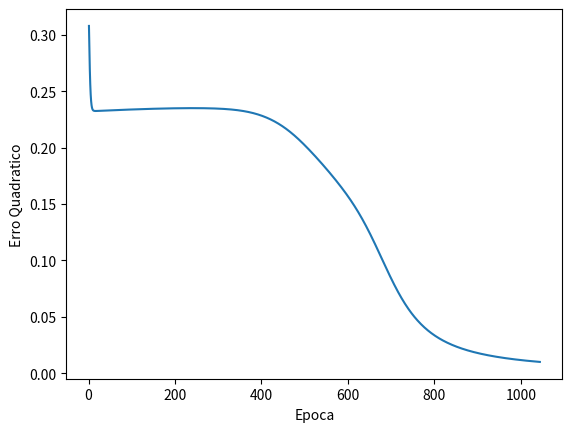

Here is the Python script that generated this plot:
# -*- coding: utf-8 -*-
import numpy as np
import math
import matplotlib.pyplot as plt

X = np.matrix([[1, 1, 1], [1, 0, 1], [0, 1, 1], [0, 0, 1]])
Y = np.matrix([0, 1, 1, 0])


n_neuro_hidden_layer = 3
n_inputs = 2
n_outs = 2
n_epoc = 10000
alfa = 0.5
epsilon = 0.01

a = np.matrix(np.random.random((n_neuro_hidden_layer, n_inputs + 1)))
b = np.matrix(np.random.random((n_outs, n_neuro_hidden_layer + 1)))

# a = np.matrix([[0.1, -0.1, -0.1], [0.1, 0.1, -0.1], [-0.1, -0.1, 0.1]])
# b = np.matrix([[0.1, 0.0, 0.1, -0.1], [-0.1, 0.1, -0.1, 0.1]])


def sigmoid(x):
    return 1 / (1 + math.exp(-x))


def d_sigmoin(x):
    return sigmoid(x) * (1 - sigmoid(x))


def error(y, yd):
    return y - yd


def square_error(err_vec):
    sqr_err = [(i ** 2) * 0.5 for i in err_vec]
    return [np.sum(i) for i in sqr_err]


def mean_square_error(square_error):
    return np.mean(square_error)


def encod(n_instances, n_outs, y):
    enc = np.zeros((n_instances, n_outs))
    for i, item in enumerate(y.tolist()[0]):

        enc[i][item] = 1

    return enc


def feed_forward_old(input, yd, a, b):  # weights should be transpose
    z = []
    y = []
    zin = []
    yin = []
    for index in range(len(a)):
        summary_l1 = input * a[:, index]
        zin.append(summary_l1)
        z.append(sigmoid(summary_l1))
    z.append(1)

    for k in range(len(b.T)):
        summary_l2 = 0
        for i in range(len(b)):
            summary_l2 += z[i] * b.T[k].item(i)
        yin.append(summary_l2)
        y.append(sigmoid(summary_l2))

    return z, zin, yin, y, error(y, yd)


def train_old(x, yd, a, b, epsilon, alfa, n_epoc):
    epoc = 0
    mse = 1
    epoc_list = []
    mse_list = []
    while mse >= epsilon and n_epoc >= epoc:
        epoc_erros = []
        epoc += 1
        for h, item in enumerate(x.tolist()):
            gradient_b = []
            gradient_a = []
            gradient_sqr_err = []
            z, zin, yin, y, erro = feed_forward_old(item, yd[h], a.T, b.T)

            for k in range(n_outs):
                for i in range(n_neuro_hidden_layer + 1):
                    gradient_b.append(erro[k] * d_sigmoin(yin[k]) * z[i])

            for k in range(n_outs):
                for i in range(n_neuro_hidden_layer):
                    gradient_sqr_err.append(erro[k] * d_sigmoin(yin[k]) * b[k].item(i))

            m_gradient_sqr_err = np.reshape(np.matrix(gradient_sqr_err), (n_outs, n_neuro_hidden_layer))
            gradient_sqr_err_vec = np.sum(m_gradient_sqr_err, axis=0)

            for i in range(n_neuro_hidden_layer):
                for j in range(n_inputs + 1):
                    gradient_a.append(gradient_sqr_err_vec.item(i) *
                                      d_sigmoin(zin[i].item(0)) * item[j])

            m_grad_b = np.reshape(np.matrix(gradient_b), (n_outs, n_neuro_hidden_layer + 1))
            m_grad_a = np.reshape(np.matrix(gradient_a), (n_inputs + 1, n_neuro_hidden_layer))

            for i in range(n_outs):
                for j in range(n_neuro_hidden_layer + 1):
                    b[i, j] = b[i, j] - (alfa * m_grad_b[i, j])

            for i in range(n_neuro_hidden_layer):
                for j in range(n_inputs + 1):
                    a[i, j] = a[i, j] - (alfa * m_grad_a[i, j])

            z, zin, yin, y, erro1 = feed_forward_old(item, yd[h], a.T, b.T)
            epoc_erros.append(erro1)

        sqr_err = square_error(epoc_erros)
        mse = mean_square_error(sqr_err)
        print("epoca", epoc)
        print("erro normal ", erro1)
        print("Mse", mse)
        mse_list.append(mse)
        epoc_list.append(epoc)

    plt.xlabel("Epoca")
    plt.ylabel("Erro Quadratico")
    plt.plot(epoc_list, mse_list)
    plt.show()
    return a, b


def feed_forward(input, yd, a, b):  # weights should be transpose
    z = []
    y = []
    zin = []
    yin = []
    for index in range(n_neuro_hidden_layer):
        summary_l1 = input * a[:, index]
        zin.append(summary_l1)
        z.append(sigmoid(summary_l1))
    z.append(1)

    for k in range(len(b.T)):
        summary_l2 = 0
        for i in range(len(z)):
            summary_l2 += z[i] * b.T[k].item(i)
        yin.append(summary_l2)
        y.append(sigmoid(summary_l2))

    return z, zin, yin, y, error(y, yd)


def train(x, yd, a, b, epsilon, alfa, n_epoc):
    epoc = 0
    mse = 1
    epoc_list = []
    mse_list = []
    while mse >= epsilon and n_epoc >= epoc:
        epoc_erros = []
        epoc += 1
        for h, item in enumerate(x.tolist()):
            gradient_b = []
            gradient_a = []
            gradient_sqr_err = []
            z, zin, yin, y, erro = feed_forward(item, yd[h], a.T, b.T)

            for k in range(n_outs):
                for i in range(n_neuro_hidden_layer + 1):
                    gradient_b.append(erro[k] * d_sigmoin(yin[k]) * z[i])

            for k in range(n_outs):
                for i in range(n_neuro_hidden_layer):
                    gradient_sqr_err.append(erro[k] * d_sigmoin(yin[k]) * b[k].item(i))

            m_gradient_sqr_err = np.reshape(np.matrix(gradient_sqr_err), (n_outs, n_neuro_hidden_layer))
            gradient_sqr_err_vec = np.sum(m_gradient_sqr_err, axis=0)

            for i in range(n_neuro_hidden_layer):
                for j in range(n_inputs + 1):
                    gradient_a.append(gradient_sqr_err_vec.item(i) *
                                      d_sigmoin(zin[i].item(0)) * item[j])

            m_grad_b = np.reshape(np.matrix(gradient_b), (n_outs, n_neuro_hidden_layer + 1))
            m_grad_a = np.reshape(np.matrix(gradient_a), (n_neuro_hidden_layer, n_inputs + 1))

            for i in range(n_outs):
                for j in range(n_neuro_hidden_layer + 1):
                    b[i, j] = b[i, j] - (alfa * m_grad_b[i, j])

            for i in range(n_neuro_hidden_layer):
                for j in range(n_inputs + 1):
                    a[i, j] = a[i, j] - (alfa * m_grad_a[i, j])

            z, zin, yin, y, erro1 = feed_forward(item, yd[h], a.T, b.T)

            # print("erro normal ", erro1)
            epoc_erros.append(erro1)
        sqr_err = square_error(epoc_erros)
        mse = mean_square_error(sqr_err)
        print("epoca", epoc)
        print("Mse", mse)
        mse_list.append(mse)
        epoc_list.append(epoc)

    plt.xlabel("Epoca")
    plt.ylabel("Erro Quadratico")
    plt.plot(epoc_list, mse_list)
    plt.show()
    return a, b



Yd = encod(len(X), n_outs, Y)
# print(feed_forward(X[0], Yd[0], a.T, b.T))
train(X, Yd, a, b, epsilon, alfa, n_epoc)
